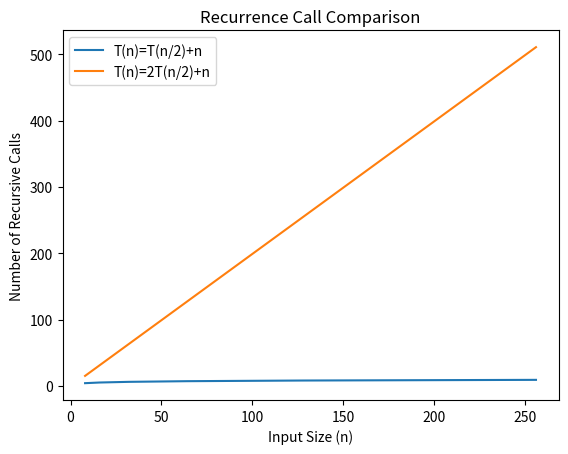
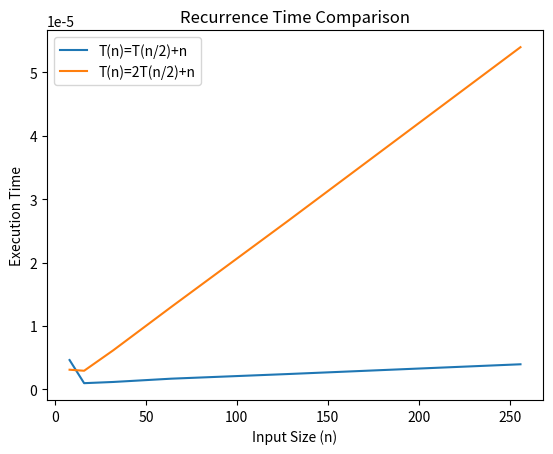

The matplotlib source for these figures, in order:
import time
import matplotlib.pyplot as plt

# Call counters
calls_T1 = 0
calls_T2 = 0

# ---------- Recurrence 1 ----------
# T(n) = T(n/2) + n
def T1(n):
    global calls_T1
    calls_T1 += 1
    
    if n <= 1:
        return 1
    
    # linear work
    for _ in range(n):
        pass
    
    return T1(n // 2) + n


# ---------- Recurrence 2 ----------
# T(n) = 2T(n/2) + n
def T2(n):
    global calls_T2
    calls_T2 += 1
    
    if n <= 1:
        return 1
    
    # linear work
    for _ in range(n):
        pass
    
    return T2(n // 2) + T2(n // 2) + n


# ---------- Main ----------
sizes = [8, 16, 32, 64, 128, 256]

time_T1 = []
time_T2 = []

call_list_T1 = []
call_list_T2 = []

for n in sizes:
    
    calls_T1 = 0
    calls_T2 = 0
    
    # Measure T1
    start = time.perf_counter()
    T1(n)
    time_T1.append(time.perf_counter() - start)
    call_list_T1.append(calls_T1)
    
    # Measure T2
    start = time.perf_counter()
    T2(n)
    time_T2.append(time.perf_counter() - start)
    call_list_T2.append(calls_T2)


# Print table
print("\nn | Calls_T1 | Calls_T2")
for i in range(len(sizes)):
    print(sizes[i], "|", call_list_T1[i], "|", call_list_T2[i])


# ---------- Plot Call Count ----------
plt.figure()
plt.plot(sizes, call_list_T1, label="T(n)=T(n/2)+n")
plt.plot(sizes, call_list_T2, label="T(n)=2T(n/2)+n")
plt.xlabel("Input Size (n)")
plt.ylabel("Number of Recursive Calls")
plt.title("Recurrence Call Comparison")
plt.legend()
plt.show()


# ---------- Plot Execution Time ----------
plt.figure()
plt.plot(sizes, time_T1, label="T(n)=T(n/2)+n")
plt.plot(sizes, time_T2, label="T(n)=2T(n/2)+n")
plt.xlabel("Input Size (n)")
plt.ylabel("Execution Time")
plt.title("Recurrence Time Comparison")
plt.legend()
plt.show()
